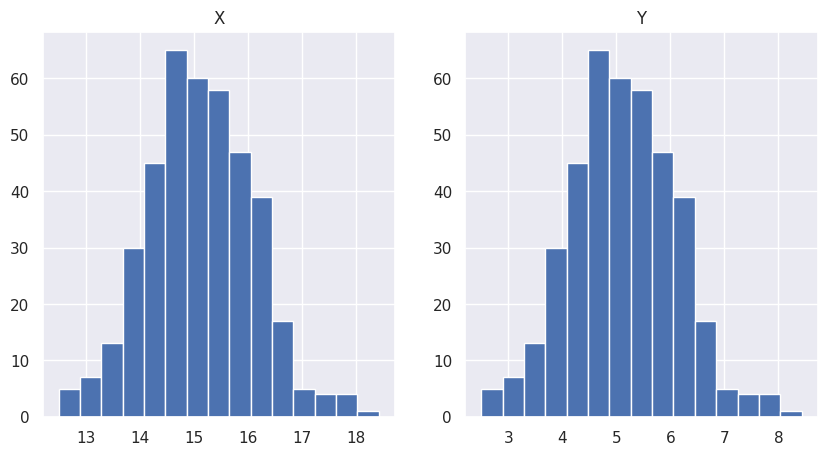
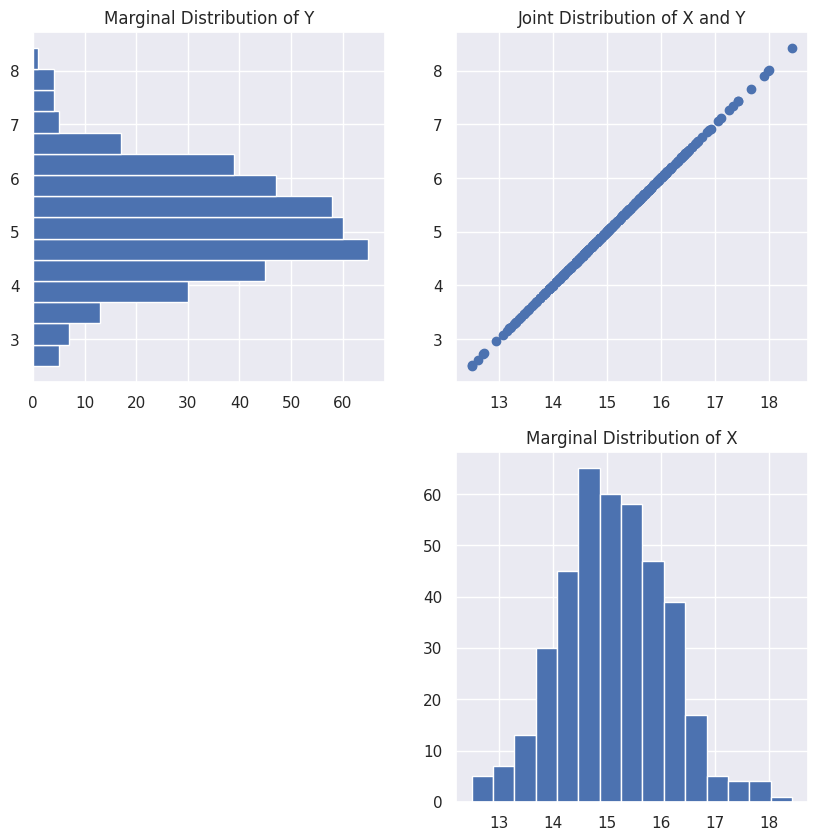

These figures' Python source, in order:
# import the packages we are going to be using
import numpy as np # for getting our distribution
import matplotlib.pyplot as plt # for plotting
import seaborn as sns; sns.set() # For a different plotting theme

# Don't worry so much about what rho is doing here
# Just know if we have a rho of 1 then we will get a perfectly
# upward sloping line, and if we have a rho of -1, we will get 
# a perfectly downward slopping line. A rho of 0 will 
# get us a 'cloud' of points
r = 1

# Don't worry so much about the following three lines of code for now
# this is just getting the data for us to plot
mean = [15, 5]
cov = [[1, r], [r, 1]]
x, y = x, y = np.random.multivariate_normal(mean, cov, 400).T

# Adjust the figure size
plt.figure(figsize=(10,5))

# Plot the histograms of X and Y next to each other
plt.subplot(1,2,1)
plt.hist(x = x, bins = 15)
plt.title("X")

plt.subplot(1,2,2)
plt.hist(x = y, bins = 15)
plt.title("Y")

plt.show()

# Plot the data
plt.figure(figsize=(10,10))
plt.subplot(2,2,2)
plt.scatter(x = x, y = y)
plt.title("Joint Distribution of X and Y")

# Plot the Marginal X Distribution
plt.subplot(2,2,4)
plt.hist(x = x, bins = 15)
plt.title("Marginal Distribution of X")


# Plot the Marginal Y Distribution
plt.subplot(2,2,1)
plt.hist(x = y, orientation = "horizontal", bins = 15)
plt.title("Marginal Distribution of Y")

# Show the plots
plt.show()

